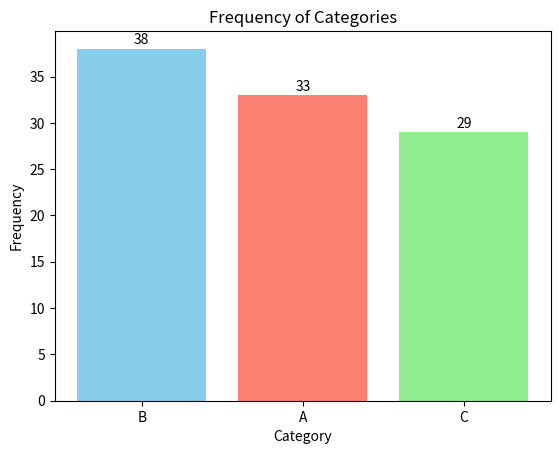

Here is the Python script that generated this plot:
import matplotlib.pyplot as plt
import numpy as np
import collections


def plot_distribution(data):
    """
    Plots the distribution of categorical data using a bar chart.

    Parameters:
    data (array-like): An array of categorical data items.
    """
    # Count frequency of each category
    counts = collections.Counter(data)

    # Extract categories and their frequencies
    categories = list(counts.keys())
    frequencies = list(counts.values())

    # Create bar chart
    fig, ax = plt.subplots()
    colors = ['skyblue', 'salmon', 'lightgreen']  # distinct colors for bars
    ax.bar(categories, frequencies, color=colors)

    # Add labels and title
    ax.set_xlabel('Category')
    ax.set_ylabel('Frequency')
    ax.set_title('Frequency of Categories')

    # Optional: display values on top of bars
    for i, freq in enumerate(frequencies):
        ax.text(i, freq + 0.5, str(freq), ha='center')

    plt.show()
    return fig


# Example data
data = np.random.choice(['A', 'B', 'C'], size=100)
plot_distribution(data)
